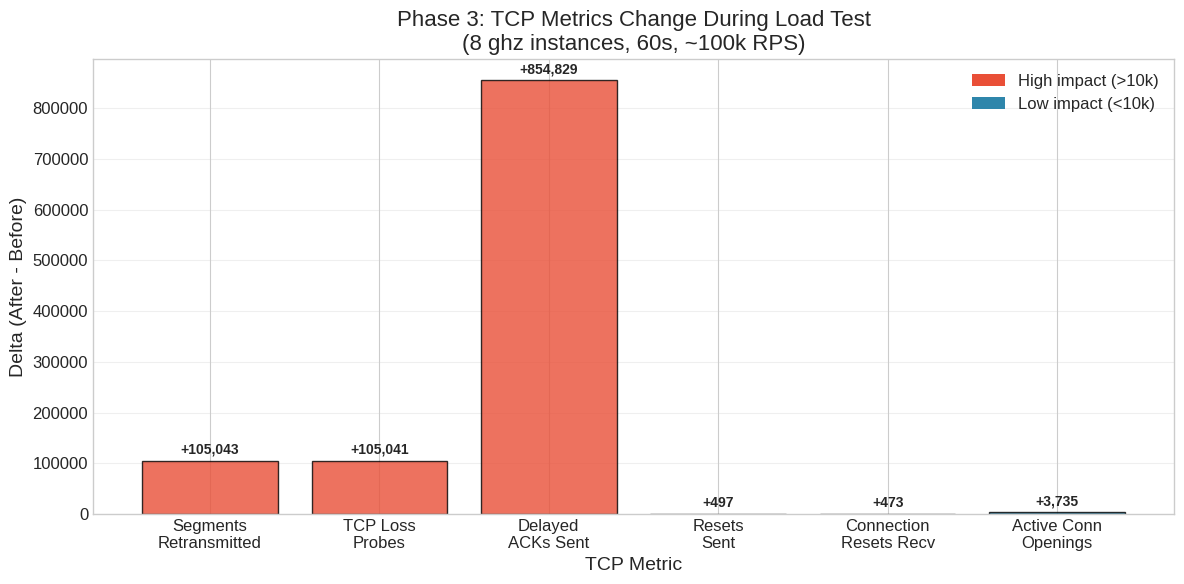
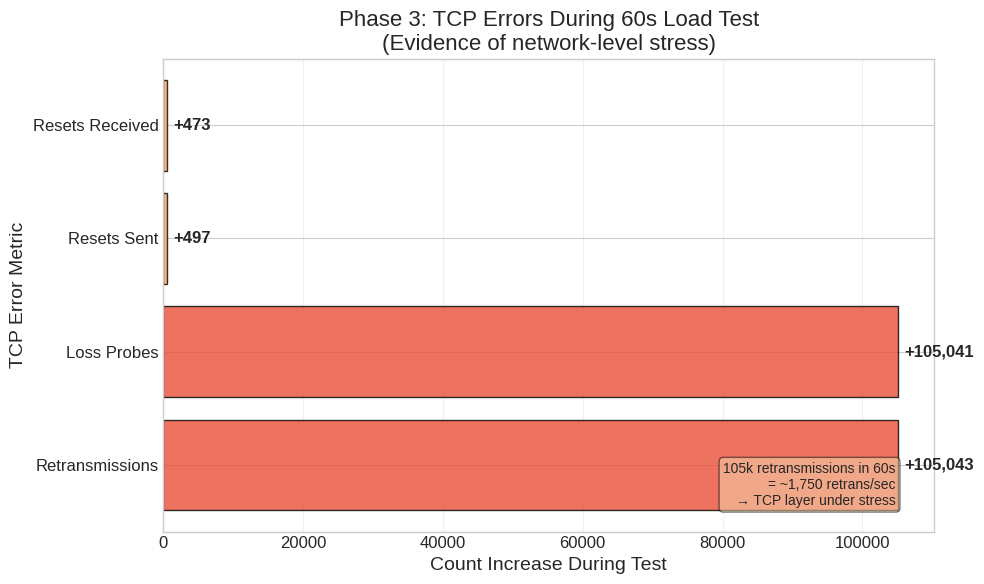

Write the Python code that produced these figures, in order.
#!/usr/bin/env python3
"""
Phase 3: TCP 메트릭 분석
Phase 4: CPU vs RPS 관계
"""

import matplotlib.pyplot as plt
import numpy as np

plt.style.use('seaborn-v0_8-whitegrid')
plt.rcParams['font.size'] = 12
plt.rcParams['axes.labelsize'] = 14
plt.rcParams['axes.titlesize'] = 16

# =============================================================================
# Phase 3: TCP 메트릭 데이터
# =============================================================================
phase3_data = {
    'metrics': [
        'Segments\nRetransmitted',
        'TCP Loss\nProbes', 
        'Delayed\nACKs Sent',
        'Resets\nSent',
        'Connection\nResets Recv',
        'Active Conn\nOpenings'
    ],
    'before': [2381654, 2332705, 18172133, 1173459, 1049877, 1974793],
    'after': [2486697, 2437746, 19026962, 1173956, 1050350, 1978528],
}
phase3_data['delta'] = [a - b for a, b in zip(phase3_data['after'], phase3_data['before'])]

# 핵심 에러 메트릭만 별도로
phase3_errors = {
    'metrics': ['Retransmissions', 'Loss Probes', 'Resets Sent', 'Resets Received'],
    'delta': [105043, 105041, 497, 473]
}


def plot_phase3_tcp_delta():
    """Phase 3: TCP 메트릭 변화량"""
    fig, ax = plt.subplots(figsize=(12, 6))
    
    metrics = phase3_data['metrics']
    delta = phase3_data['delta']
    
    colors = ['#E94F37' if d > 10000 else '#2E86AB' for d in delta]
    bars = ax.bar(range(len(metrics)), delta, color=colors, edgecolor='black', alpha=0.8)
    
    # 값 표시
    for bar, d in zip(bars, delta):
        height = bar.get_height()
        ax.annotate(f'+{d:,}',
                    xy=(bar.get_x() + bar.get_width() / 2, height),
                    xytext=(0, 3), textcoords="offset points",
                    ha='center', va='bottom', fontsize=10, fontweight='bold')
    
    ax.set_xlabel('TCP Metric')
    ax.set_ylabel('Delta (After - Before)')
    ax.set_title('Phase 3: TCP Metrics Change During Load Test\n(8 ghz instances, 60s, ~100k RPS)')
    ax.set_xticks(range(len(metrics)))
    ax.set_xticklabels(metrics)
    ax.grid(True, axis='y', alpha=0.3)
    
    # 범례
    from matplotlib.patches import Patch
    legend_elements = [
        Patch(facecolor='#E94F37', label='High impact (>10k)'),
        Patch(facecolor='#2E86AB', label='Low impact (<10k)')
    ]
    ax.legend(handles=legend_elements, loc='upper right')
    
    plt.tight_layout()
    plt.savefig('phase3_tcp_metrics.png', dpi=150, bbox_inches='tight')
    print("✅ Phase 3 그래프 저장: phase3_tcp_metrics.png")
    plt.close()


def plot_phase3_errors_focus():
    """Phase 3: TCP 에러 메트릭 집중 분석"""
    fig, ax = plt.subplots(figsize=(10, 6))
    
    metrics = phase3_errors['metrics']
    delta = phase3_errors['delta']
    
    colors = ['#E94F37', '#E94F37', '#F4A261', '#F4A261']
    bars = ax.barh(range(len(metrics)), delta, color=colors, edgecolor='black', alpha=0.8)
    
    # 값 표시
    for bar, d in zip(bars, delta):
        width = bar.get_width()
        ax.annotate(f'+{d:,}',
                    xy=(width, bar.get_y() + bar.get_height() / 2),
                    xytext=(5, 0), textcoords="offset points",
                    ha='left', va='center', fontsize=12, fontweight='bold')
    
    ax.set_xlabel('Count Increase During Test')
    ax.set_ylabel('TCP Error Metric')
    ax.set_title('Phase 3: TCP Errors During 60s Load Test\n(Evidence of network-level stress)')
    ax.set_yticks(range(len(metrics)))
    ax.set_yticklabels(metrics)
    ax.grid(True, axis='x', alpha=0.3)
    
    # 주석
    ax.text(0.95, 0.05, 
            '105k retransmissions in 60s\n= ~1,750 retrans/sec\n→ TCP layer under stress',
            transform=ax.transAxes, fontsize=10,
            verticalalignment='bottom', horizontalalignment='right',
            bbox=dict(boxstyle='round', facecolor='wheat', alpha=0.5))
    
    plt.tight_layout()
    plt.savefig('phase3_tcp_errors.png', dpi=150, bbox_inches='tight')
    print("✅ Phase 3 에러 그래프 저장: phase3_tcp_errors.png")
    plt.close()



def plot_phase4_cpu_vs_rps():
    """Phase 4: CPU 사용량 vs RPS"""
    fig, ax1 = plt.subplots(figsize=(10, 6))
    
    rps = phase4_data['rps']
    cpu_cores = phase4_data['user_cpu_cores']
    cpu_percent = phase4_data['total_cpu_percent']
    
    # User CPU cores (왼쪽 축)
    color1 = '#2E86AB'
    ax1.set_xlabel('RPS (Requests per Second)')
    ax1.set_ylabel('User Service CPU (cores)', color=color1)
    line1 = ax1.plot(rps, cpu_cores, 'o-', color=color1, linewidth=2, markersize=10, label='User CPU')
    ax1.tick_params(axis='y', labelcolor=color1)
    
    # 포화 영역 표시
    ax1.axvspan(95000, 110000, alpha=0.2, color='red', label='Saturation Zone')
    
    # Total CPU percent (오른쪽 축)
    ax2 = ax1.twinx()
    color2 = '#E94F37'
    ax2.set_ylabel('Total System CPU (%)', color=color2)
    line2 = ax2.plot(rps, cpu_percent, 's--', color=color2, linewidth=2, markersize=8, label='Total CPU %')
    ax2.tick_params(axis='y', labelcolor=color2)
    ax2.set_ylim(0, 100)
    
    # 100% 기준선
    ax2.axhline(y=100, color='gray', linestyle=':', alpha=0.5)
    
    # 범례
    lines = line1 + line2
    labels = [l.get_label() for l in lines]
    ax1.legend(lines, labels, loc='upper left')
    
    ax1.set_title('Phase 4: CPU Usage vs Throughput\n(CPU not saturated at max RPS)')
    ax1.grid(True, alpha=0.3)
    
    # 주석
    ax1.annotate('CPU ~82% at max RPS\n→ Not CPU-bound!',
                 xy=(100000, 11.0), xytext=(70000, 9),
                 fontsize=11, ha='center',
                 arrowprops=dict(arrowstyle='->', color='black'),
                 bbox=dict(boxstyle='round', facecolor='yellow', alpha=0.7))
    
    plt.tight_layout()
    plt.savefig('phase4_cpu_vs_rps.png', dpi=150, bbox_inches='tight')
    print("✅ Phase 4 그래프 저장: phase4_cpu_vs_rps.png")
    plt.close()

if __name__ == '__main__':
    print("🎨 Phase 3 그래프 생성...")
    print()
    
    plot_phase3_tcp_delta()
    plot_phase3_errors_focus()
    
    print()
    print("=" * 50)
    print("📊 생성된 파일:")
    print("  - phase3_tcp_metrics.png")
    print("  - phase3_tcp_errors.png")
    print("=" * 50)
